Photos from the image-classification dataset "bitmaps" in the GitHub repository gojira/fastai-v3-projects. Its 2 classes are: anomaly, normal.

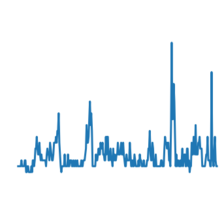
Label: anomaly

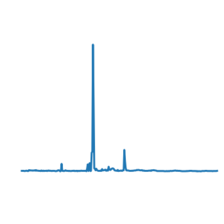
Label: normal

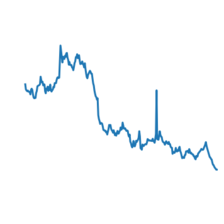
Label: normal

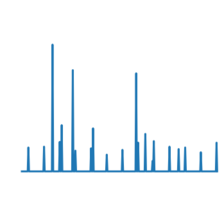
Label: normal

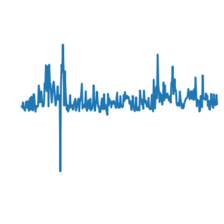
Label: normal

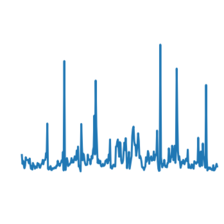
Label: normal
